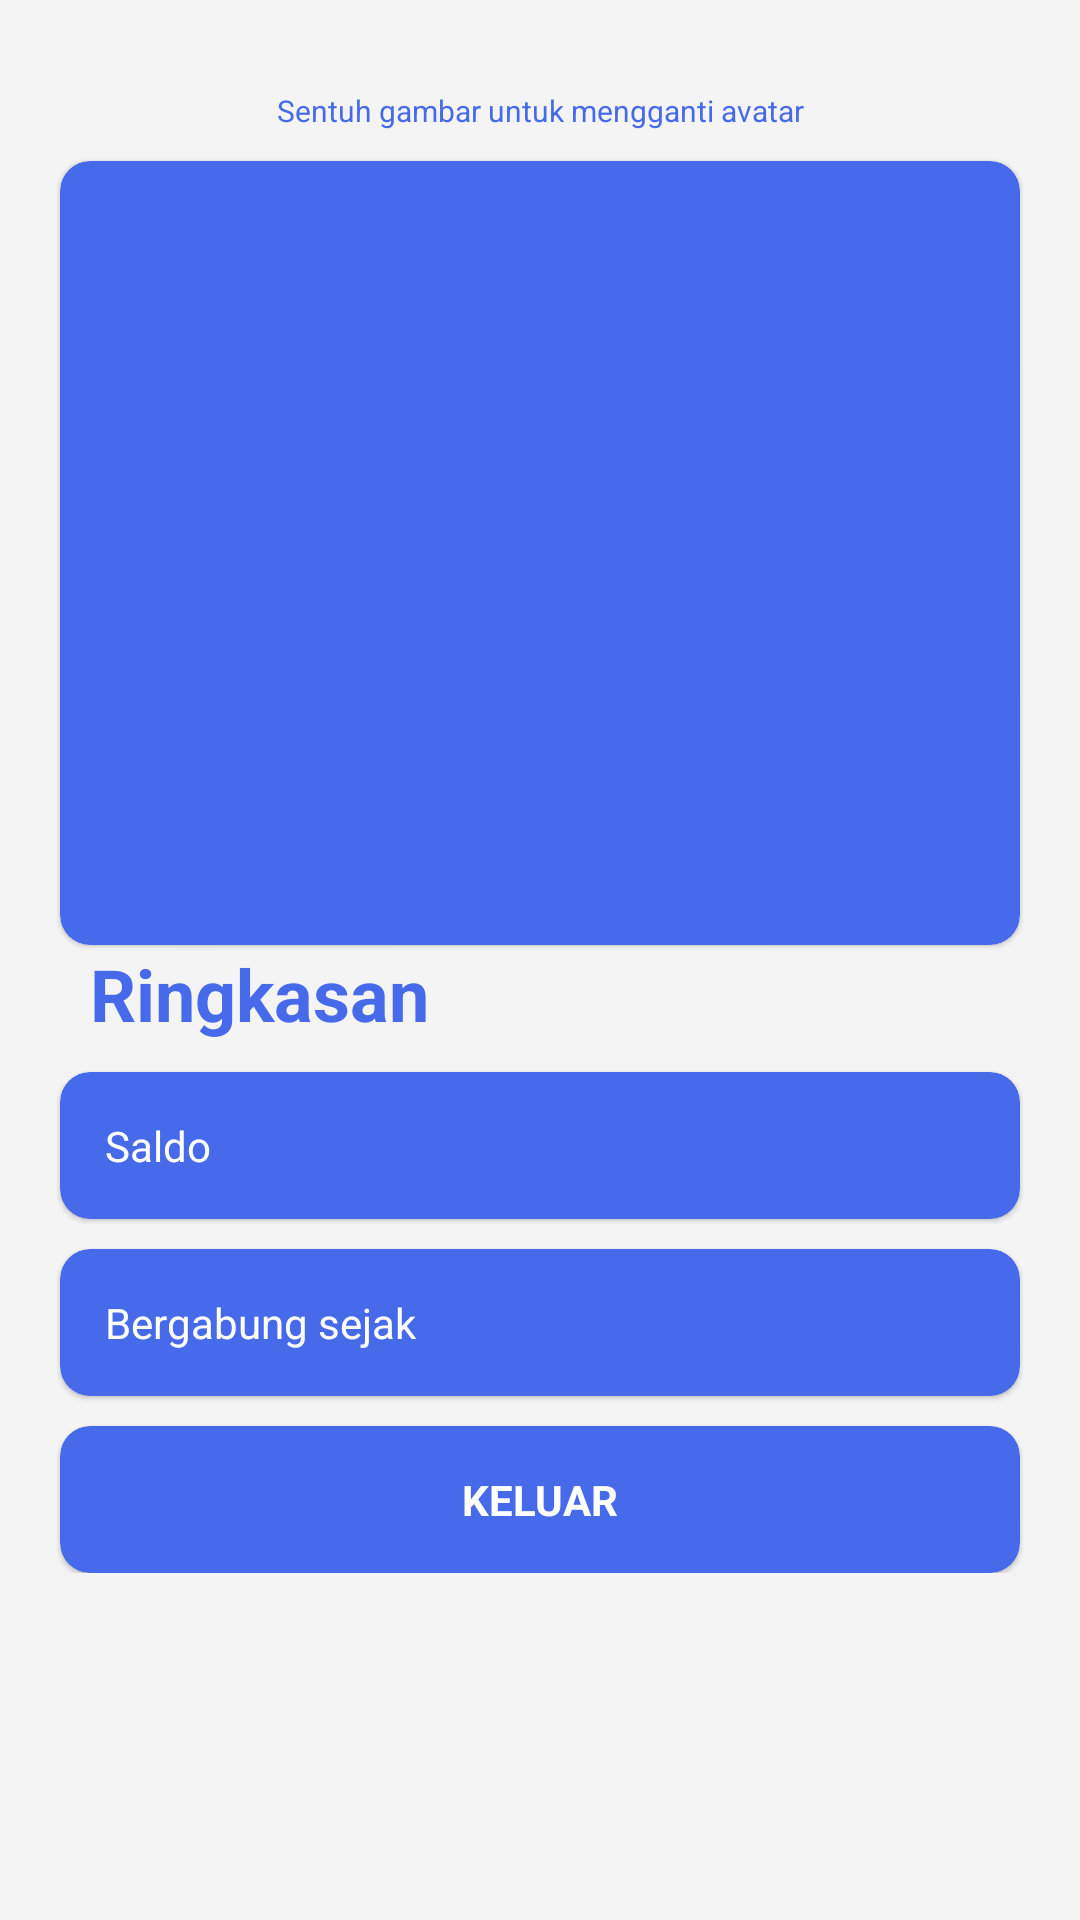

Android layout source for this screen:
<!-- AndroidManifest.xml: application theme Theme.FinBud -->
<!-- res/layout/fragment_profile.xml -->
<?xml version="1.0" encoding="utf-8"?>
<FrameLayout xmlns:android="http://schemas.android.com/apk/res/android"
    xmlns:tools="http://schemas.android.com/tools"
    android:layout_width="match_parent"
    android:layout_height="match_parent"
    xmlns:app="http://schemas.android.com/apk/res-auto"
    tools:context=".fragment.ProfileFragment"
    android:background="@color/putihtulang"
    >


    <androidx.constraintlayout.widget.ConstraintLayout
        android:layout_width="match_parent"
        android:layout_height="wrap_content"
        android:padding="10dp"
        >
        <TextView
            android:id="@+id/label_avatar"
            android:layout_width="wrap_content"
            android:layout_height="wrap_content"
            android:layout_marginTop="20dp"
            android:src="@drawable/avatar3"
            android:text="Sentuh gambar untuk mengganti avatar"
            android:textSize="10sp"
            android:textColor="@color/blue1"
            app:layout_constraintStart_toStartOf="parent"
            app:layout_constraintEnd_toEndOf="parent"
            app:layout_constraintTop_toTopOf="parent"
            />

        <com.google.android.material.card.MaterialCardView
            android:id="@+id/card_avatar"
            android:layout_width="match_parent"
            android:layout_height="wrap_content"
            app:layout_constraintStart_toStartOf="parent"
            app:layout_constraintTop_toBottomOf="@id/label_avatar"
            app:cardCornerRadius="10dp"
            android:layout_margin="10dp"
            android:backgroundTint="@color/blue1"
            >
            <androidx.constraintlayout.widget.ConstraintLayout
                android:layout_width="match_parent"
                android:layout_height="wrap_content"
                android:padding="20dp"
                >
                <ImageView
                    android:id="@+id/image_avatar"
                    android:layout_width="150dp"
                    android:layout_height="150dp"
                    android:src="@drawable/avatar3"
                    app:layout_constraintStart_toStartOf="parent"
                    app:layout_constraintEnd_toEndOf="parent"
                    app:layout_constraintTop_toTopOf="parent"
                    />
                <TextView
                    android:id="@+id/text_name"
                    android:layout_width="wrap_content"
                    android:layout_height="wrap_content"
                    tools:text="Bagus Prakoso"
                    android:textColor="@color/white"
                    android:textStyle="bold"
                    android:textSize="24sp"
                    app:layout_constraintStart_toStartOf="parent"
                    app:layout_constraintEnd_toEndOf="parent"
                    app:layout_constraintTop_toBottomOf="@id/image_avatar"
                    />
                <TextView
                    android:id="@+id/text_username"
                    android:layout_width="wrap_content"
                    android:layout_height="wrap_content"
                    android:layout_marginTop="20dp"
                    tools:text="bagusp1"
                    android:textColor="@color/white"
                    app:layout_constraintStart_toStartOf="parent"
                    app:layout_constraintEnd_toEndOf="parent"
                    app:layout_constraintTop_toBottomOf="@id/text_name"
                    />

            </androidx.constraintlayout.widget.ConstraintLayout>
            
        </com.google.android.material.card.MaterialCardView>

        <TextView
            android:id="@+id/label_overview"
            android:layout_width="wrap_content"
            android:layout_height="wrap_content"
            android:layout_marginStart="20dp"
            android:text="Ringkasan"
            android:textColor="@color/blue1"
            android:textSize="24sp"
            android:textStyle="bold"
            app:layout_constraintStart_toStartOf="parent"
            app:layout_constraintTop_toBottomOf="@id/card_avatar"
            />
        <com.google.android.material.card.MaterialCardView
            android:id="@+id/card_balance"
            android:layout_width="match_parent"
            android:layout_height="wrap_content"
            app:layout_constraintStart_toStartOf="parent"
            app:layout_constraintTop_toBottomOf="@id/label_overview"
            app:cardCornerRadius="10dp"
            android:layout_margin="10dp"
            android:backgroundTint="@color/blue1"
            >
            <androidx.constraintlayout.widget.ConstraintLayout
                android:layout_width="match_parent"
                android:layout_height="wrap_content"
                android:padding="15dp"
                >
                <TextView
                    android:id="@+id/label_balance"
                    android:layout_width="wrap_content"
                    android:layout_height="wrap_content"
                    android:text="Saldo"
                    android:textColor="@color/white"
                    android:textSize="14sp"
                    app:layout_constraintStart_toStartOf="parent"
                    app:layout_constraintTop_toTopOf="parent"
                    />
                <TextView
                    android:id="@+id/text_balance"
                    android:layout_width="wrap_content"
                    android:layout_height="wrap_content"
                    tools:text="prakosobagus43@gmail.com"
                    android:textColor="@color/white"
                    android:textStyle="bold"
                    app:layout_constraintEnd_toEndOf="parent"
                    app:layout_constraintTop_toTopOf="parent"
                    />

            </androidx.constraintlayout.widget.ConstraintLayout>

        </com.google.android.material.card.MaterialCardView>

        <com.google.android.material.card.MaterialCardView
            android:id="@+id/card_date"
            android:layout_width="match_parent"
            android:layout_height="wrap_content"
            app:layout_constraintStart_toStartOf="parent"
            app:layout_constraintTop_toBottomOf="@id/card_balance"
            app:cardCornerRadius="10dp"
            android:layout_margin="10dp"
            android:backgroundTint="@color/blue1"
            >
            <androidx.constraintlayout.widget.ConstraintLayout
                android:layout_width="match_parent"
                android:layout_height="wrap_content"
                android:padding="15dp"
                >
                <TextView
                    android:id="@+id/label_date"
                    android:layout_width="wrap_content"
                    android:layout_height="wrap_content"
                    android:text="Bergabung sejak"
                    android:textColor="@color/white"
                    android:textSize="14sp"
                    app:layout_constraintStart_toStartOf="parent"
                    app:layout_constraintTop_toTopOf="parent"
                    />
                <TextView
                    android:id="@+id/text_date"
                    android:layout_width="wrap_content"
                    android:layout_height="wrap_content"
                    tools:text="Januari 2023"
                    android:textColor="@color/white"
                    android:textStyle="bold"
                    app:layout_constraintEnd_toEndOf="parent"
                    app:layout_constraintTop_toTopOf="parent"
                    />

            </androidx.constraintlayout.widget.ConstraintLayout>

        </com.google.android.material.card.MaterialCardView>

        <com.google.android.material.card.MaterialCardView
            android:id="@+id/card_logout"
            android:layout_width="match_parent"
            android:layout_height="wrap_content"
            app:layout_constraintStart_toStartOf="parent"
            app:layout_constraintTop_toBottomOf="@id/card_date"
            app:cardCornerRadius="10dp"
            android:layout_margin="10dp"
            android:backgroundTint="@color/blue1"
            >
            <androidx.constraintlayout.widget.ConstraintLayout
                android:layout_width="match_parent"
                android:layout_height="wrap_content"
                android:padding="15dp"
                >
                <TextView
                    android:id="@+id/text_logout"
                    android:layout_width="wrap_content"
                    android:layout_height="wrap_content"
                    android:text="KELUAR"
                    android:textColor="@color/white"
                    android:textStyle="bold"
                    app:layout_constraintStart_toStartOf="parent"
                    app:layout_constraintTop_toTopOf="parent"
                    app:layout_constraintEnd_toEndOf="parent"
                    app:layout_constraintBottom_toBottomOf="parent"
                    />

            </androidx.constraintlayout.widget.ConstraintLayout>

        </com.google.android.material.card.MaterialCardView>


    </androidx.constraintlayout.widget.ConstraintLayout>

</FrameLayout>
<!-- resources referenced by this layout -->
<resources>
  <color name="blue1">#466AEA</color>
  <color name="putihtulang">#F4F4F4</color>
  <color name="white">#FFFFFFFF</color>
  <style name="Theme.FinBud" parent="Theme.MaterialComponents.DayNight.DarkActionBar">
          
          <item name="colorPrimary">@color/purple_500</item>
          <item name="colorPrimaryVariant">@color/purple_700</item>
          <item name="colorOnPrimary">@color/white</item>
          
          <item name="colorSecondary">@color/teal_200</item>
          <item name="colorSecondaryVariant">@color/teal_700</item>
          <item name="colorOnSecondary">@color/black</item>
          
          <item name="android:statusBarColor">?attr/colorPrimaryVariant</item>
          
  
      </style>
  <color name="purple_500">#FF6200EE</color>
  <color name="purple_700">#FF3700B3</color>
  <color name="teal_200">#FF03DAC5</color>
  <color name="teal_700">#FF018786</color>
  <color name="black">#FF000000</color>
</resources>
